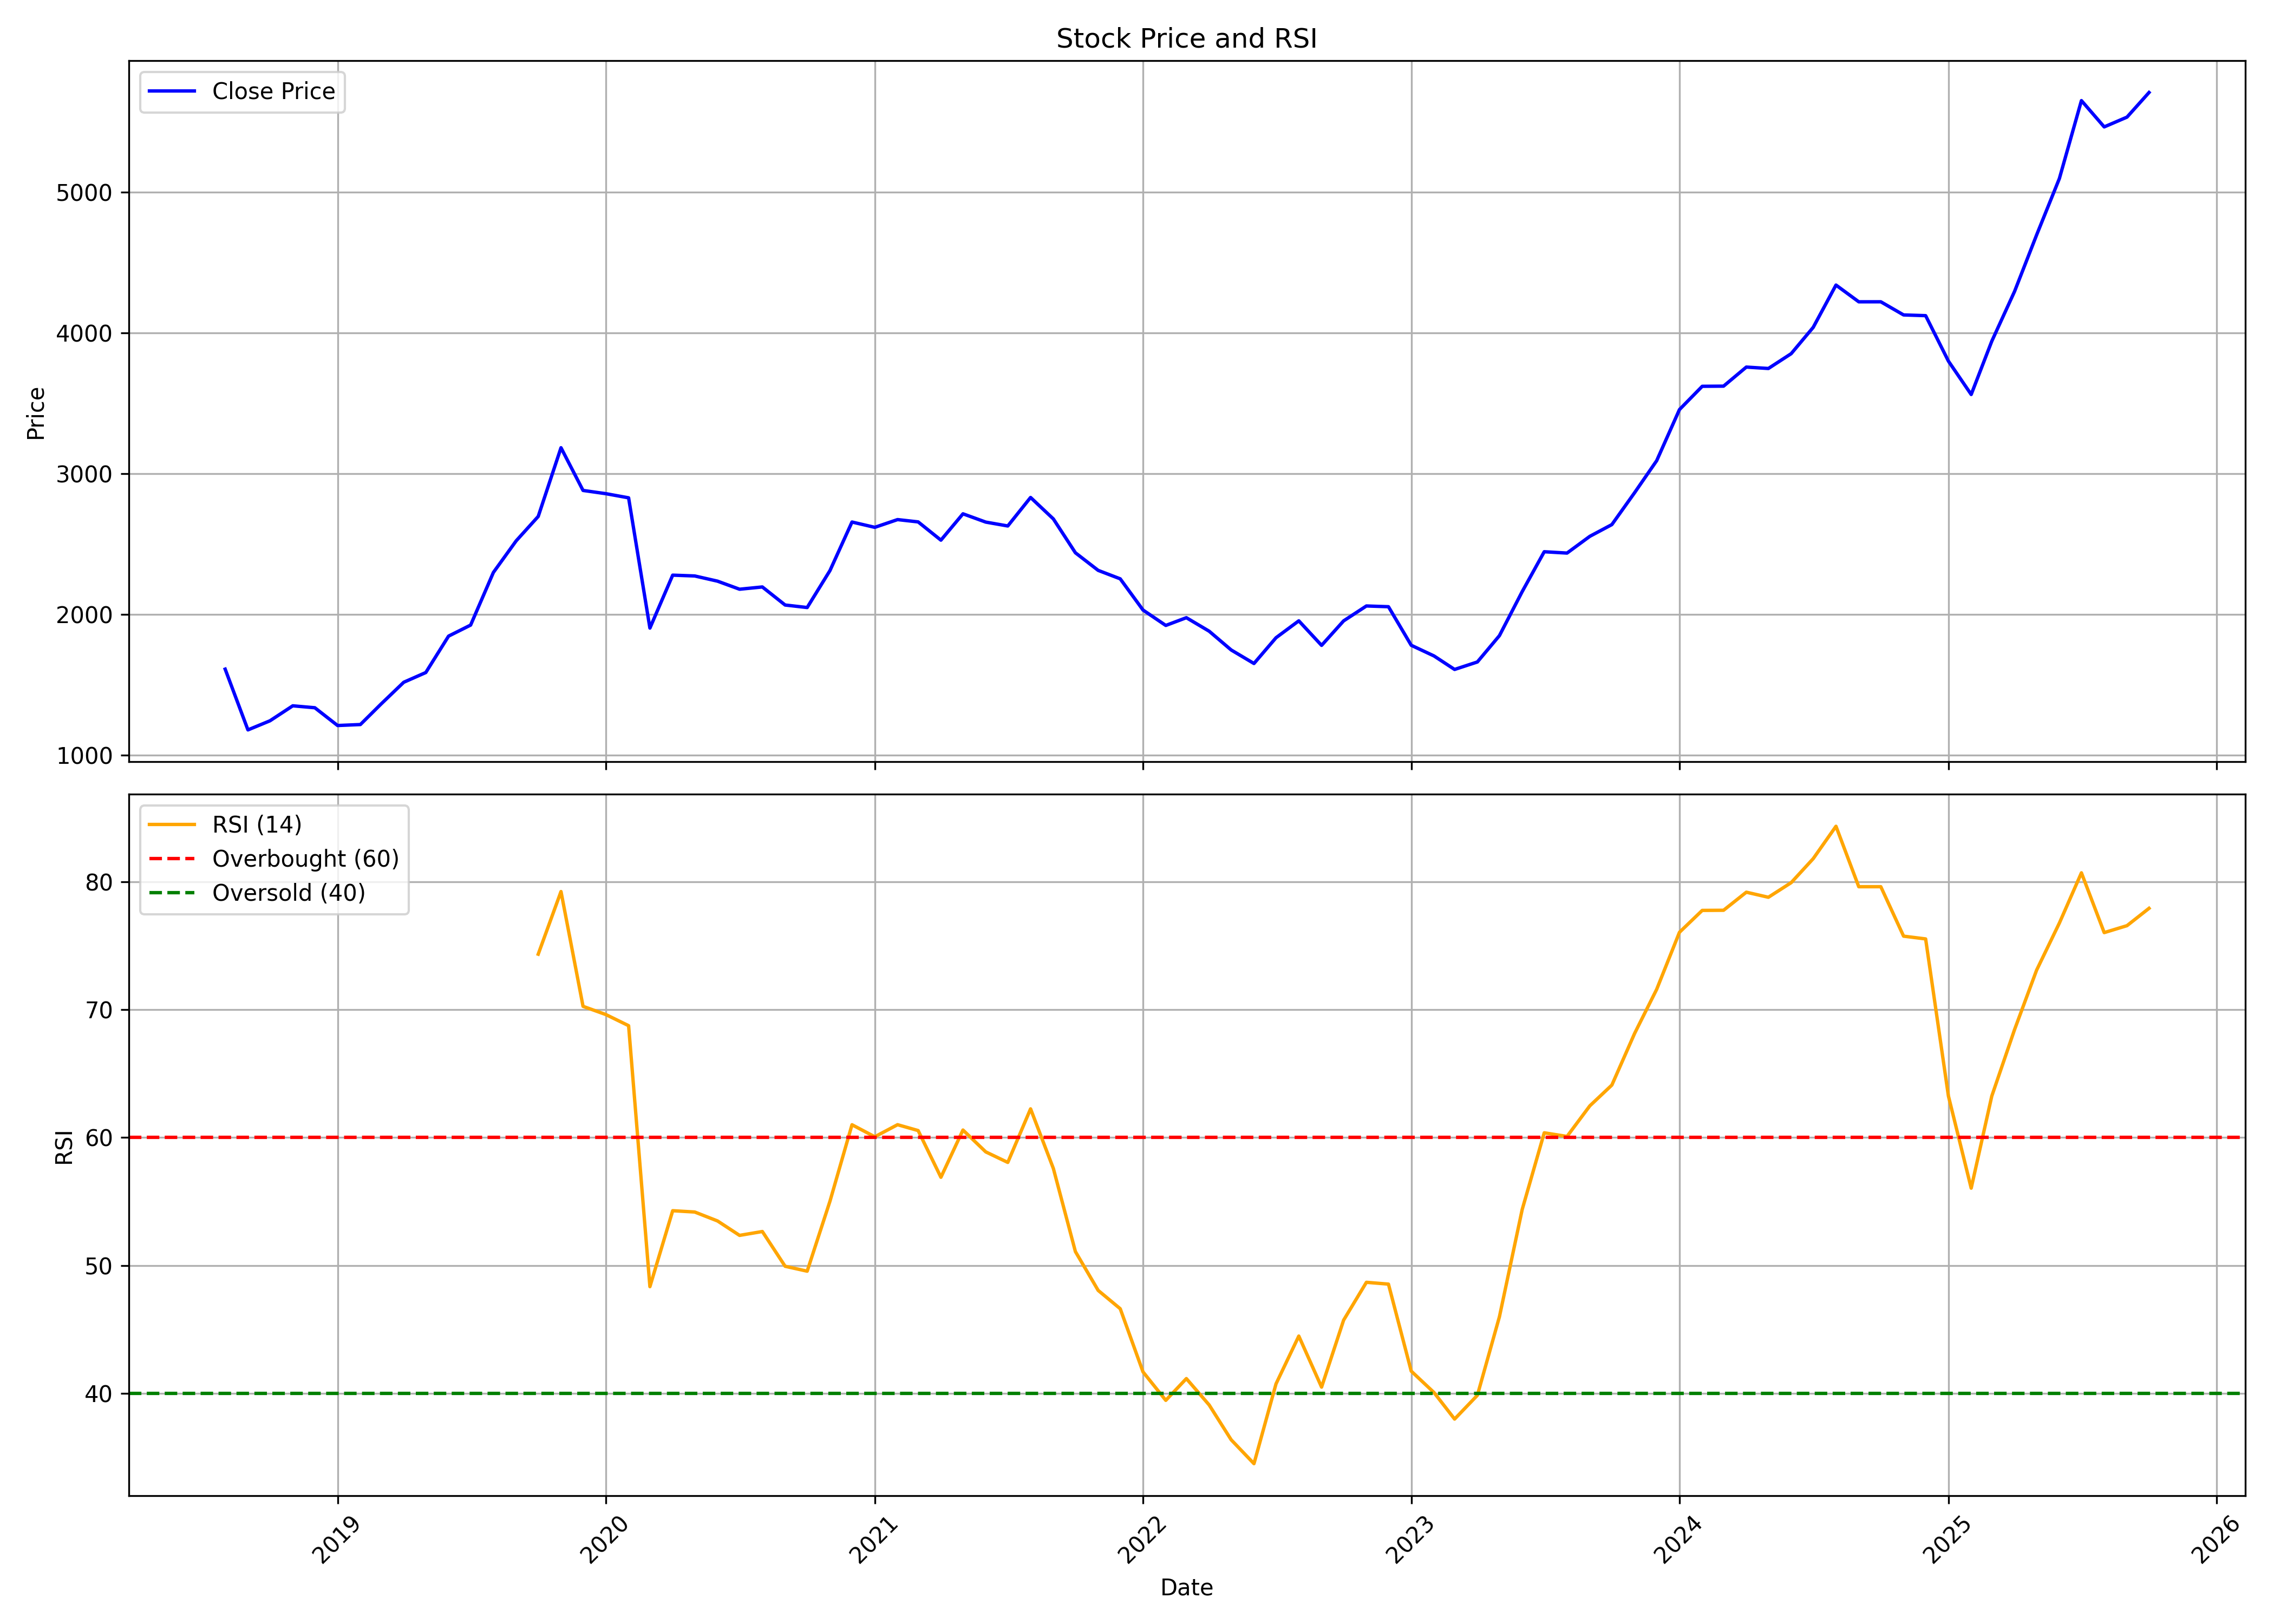

The file beside this chart, header and first rows:
, date, symbol, open, high, low, close, volume, rsi
0, 2018-08-01, HDFCAMC, 1532, 1748, 1512, 1610, 38718712, 
1, 2018-09-01, HDFCAMC, 1606, 1606, 1109, 1178, 18807929, 
2, 2018-10-01, HDFCAMC, 1184, 1255, 1109, 1243, 6297301, 
3, 2018-11-01, HDFCAMC, 1253, 1365, 1229, 1349, 3757828, 
4, 2018-12-01, HDFCAMC, 1358, 1420, 1292, 1335, 3453802, 
5, 2019-01-01, HDFCAMC, 1335, 1358, 1201, 1209, 1737100, 
6, 2019-02-01, HDFCAMC, 1217, 1223, 1158, 1216, 1530284, 
7, 2019-03-01, HDFCAMC, 1220, 1369, 1216, 1361, 2396326, 
8, 2019-04-01, HDFCAMC, 1376, 1555, 1344, 1516, 2319045, 
9, 2019-05-01, HDFCAMC, 1516, 1592, 1388, 1586, 2743667, 
10, 2019-06-01, HDFCAMC, 1592, 1852, 1575, 1844, 5291771, 
11, 2019-07-01, HDFCAMC, 1865, 2120, 1687, 1923, 11433592, 
12, 2019-08-01, HDFCAMC, 1944, 2334, 1841, 2297, 8127565, 
13, 2019-09-01, HDFCAMC, 2297, 2677, 2295, 2521, 8142097, 
14, 2019-10-01, HDFCAMC, 2537, 2825, 2372, 2695, 7744570, 74.34
15, 2019-11-01, HDFCAMC, 2704, 3459, 2603, 3183, 25297415, 79.24
16, 2019-12-01, HDFCAMC, 3181, 3194, 2550, 2880, 22444668, 70.26
17, 2020-01-01, HDFCAMC, 2878, 2956, 2702, 2857, 7871247, 69.62
18, 2020-02-01, HDFCAMC, 2856, 3102, 2693, 2827, 7523647, 68.75
19, 2020-03-01, HDFCAMC, 2889, 2898, 1766, 1901, 12149234, 48.34
20, 2020-04-01, HDFCAMC, 1912, 2538, 1890, 2278, 8986397, 54.28
21, 2020-05-01, HDFCAMC, 2278, 2430, 2153, 2272, 4809725, 54.18
22, 2020-06-01, HDFCAMC, 2316, 2501, 2162, 2235, 13573056, 53.48
23, 2020-07-01, HDFCAMC, 2236, 2369, 2142, 2178, 9811764, 52.35
24, 2020-08-01, HDFCAMC, 2202, 2301, 2109, 2194, 8034326, 52.65
25, 2020-09-01, HDFCAMC, 2197, 2264, 1884, 2065, 8158974, 49.93
26, 2020-10-01, HDFCAMC, 2078, 2161, 2036, 2048, 4426830, 49.55
27, 2020-11-01, HDFCAMC, 2051, 2345, 2025, 2310, 6879465, 55.02
28, 2020-12-01, HDFCAMC, 2319, 2721, 2275, 2655, 9927787, 61
29, 2021-01-01, HDFCAMC, 2673, 3056, 2595, 2617, 7907667, 60.06
30, 2021-02-01, HDFCAMC, 2630, 2829, 2587, 2672, 4705423, 61.01
31, 2021-03-01, HDFCAMC, 2671, 2955, 2523, 2656, 6351907, 60.55
32, 2021-04-01, HDFCAMC, 2671, 2775, 2508, 2526, 5149835, 56.89
33, 2021-05-01, HDFCAMC, 2520, 2741, 2456, 2714, 5279359, 60.59
34, 2021-06-01, HDFCAMC, 2716, 2852, 2646, 2655, 4787814, 58.88
35, 2021-07-01, HDFCAMC, 2688, 3027, 2586, 2627, 9150564, 58.05
36, 2021-08-01, HDFCAMC, 2660, 2847, 2608, 2830, 5729773, 62.24
37, 2021-09-01, HDFCAMC, 2831, 3097, 2647, 2677, 16309642, 57.58
38, 2021-10-01, HDFCAMC, 2668, 2742, 2393, 2437, 8941252, 51.08
39, 2021-11-01, HDFCAMC, 2448, 2484, 2232, 2312, 5752388, 48.04
40, 2021-12-01, HDFCAMC, 2342, 2413, 2099, 2252, 6459265, 46.61
41, 2022-01-01, HDFCAMC, 2269, 2336, 1950, 2030, 6740411, 41.67
42, 2022-02-01, HDFCAMC, 2052, 2147, 1850, 1920, 5743439, 39.44
43, 2022-03-01, HDFCAMC, 1920, 2076, 1830, 1975, 7108745, 41.15
44, 2022-04-01, HDFCAMC, 1988, 2283, 1827, 1879, 8222712, 39.09
45, 2022-05-01, HDFCAMC, 1869, 1893, 1556, 1746, 16283958, 36.36
46, 2022-06-01, HDFCAMC, 1707, 1765, 1577, 1650, 12168314, 34.49
47, 2022-07-01, HDFCAMC, 1677, 1868, 1675, 1833, 7086767, 40.73
48, 2022-08-01, HDFCAMC, 1846, 2088, 1822, 1953, 13812671, 44.47
49, 2022-09-01, HDFCAMC, 1941, 1948, 1714, 1779, 5540488, 40.48
50, 2022-10-01, HDFCAMC, 1784, 1986, 1722, 1953, 4803594, 45.72
51, 2022-11-01, HDFCAMC, 1955, 2061, 1911, 2059, 4341917, 48.68
52, 2022-12-01, HDFCAMC, 2062, 2179, 1941, 2053, 7130824, 48.54
53, 2023-01-01, HDFCAMC, 2061, 2104, 1752, 1779, 5357921, 41.73
54, 2023-02-01, HDFCAMC, 1787, 1837, 1660, 1703, 6460067, 40.05
55, 2023-03-01, HDFCAMC, 1704, 1718, 1496, 1608, 18257048, 37.98
56, 2023-04-01, HDFCAMC, 1624, 1715, 1605, 1661, 5751610, 39.84
57, 2023-05-01, HDFCAMC, 1661, 1854, 1638, 1848, 9721672, 45.98
58, 2023-06-01, HDFCAMC, 1845, 2212, 1775, 2161, 26339873, 54.37
59, 2023-07-01, HDFCAMC, 2229, 2497, 2140, 2444, 14847283, 60.37
... 27 more rows
